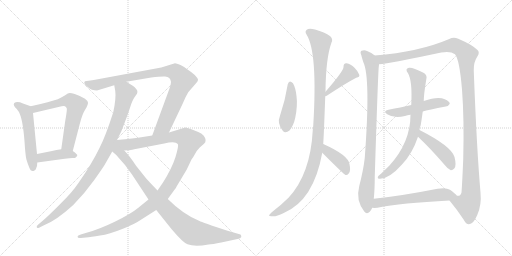
t = 0.00 s
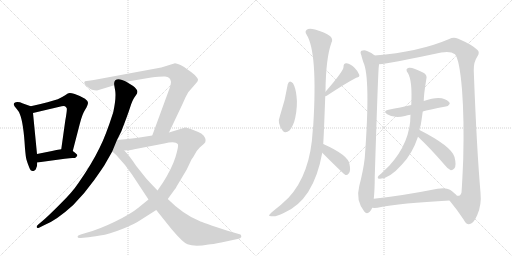
t = 2.86 s
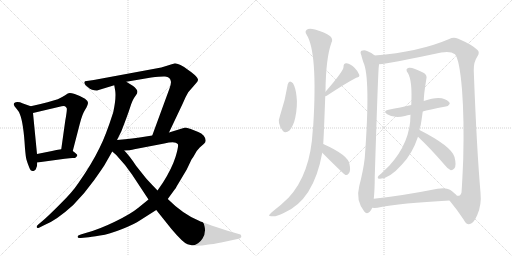
t = 5.72 s
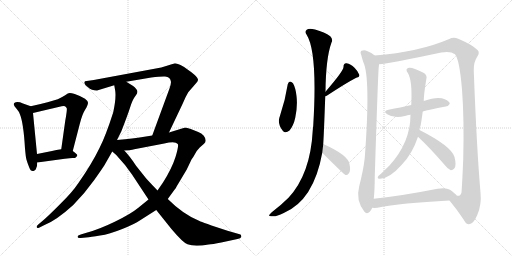
t = 8.58 s
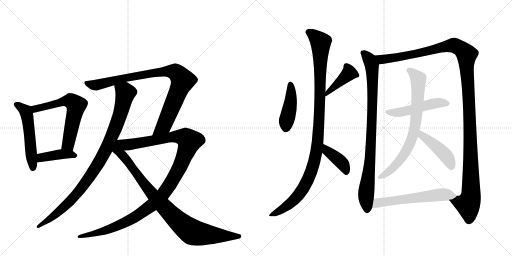
t = 11.44 s
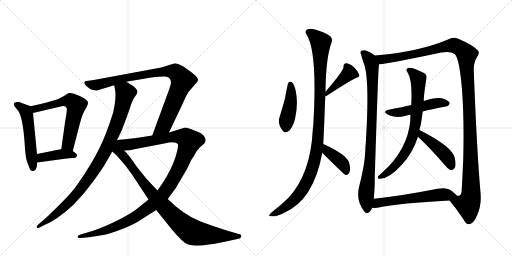
t = 14.30 s

The animated SVG that drew these frames (rendered in a browser with its animation timeline set to each time). Animation: 17 CSS @keyframes rules; one cycle of 14.30 s.

<svg version="1.1" viewBox="0 0 2048 1024" xmlns="http://www.w3.org/2000/svg">
  <g stroke="lightgray" stroke-dasharray="1,1" stroke-width="1" transform="scale(4, 4)">
    <line x1="0" y1="0" x2="256" y2="256"></line>
    <line x1="256" y1="0" x2="0" y2="256"></line>
    <line x1="128" y1="0" x2="128" y2="256"></line>
    <line x1="0" y1="128" x2="256" y2="128"></line>
    <line x1="256" y1="0" x2="512" y2="256"></line>
    <line x1="512" y1="0" x2="256" y2="256"></line>
    <line x1="384" y1="0" x2="384" y2="256"></line>
    <line x1="256" y1="128" x2="512" y2="128"></line>
  </g>
<g transform="scale(1, -1) translate(0, -850)">
   <style type="text/css">
    @keyframes keyframes0 {
      from {
       stroke: black;
       stroke-dashoffset: 530;
       stroke-width: 128;
       }
       63% {
       animation-timing-function: step-end;
       stroke: black;
       stroke-dashoffset: 0;
       stroke-width: 128;
       }
       to {
       stroke: black;
       stroke-width: 1024;
       }
       }
       #make-me-a-hanzi-animation-0 {
         animation: keyframes0 0.681315s both;
         animation-delay: 0.000000s;
         animation-timing-function: linear;
       }
    @keyframes keyframes1 {
      from {
       stroke: black;
       stroke-dashoffset: 623;
       stroke-width: 128;
       }
       67% {
       animation-timing-function: step-end;
       stroke: black;
       stroke-dashoffset: 0;
       stroke-width: 128;
       }
       to {
       stroke: black;
       stroke-width: 1024;
       }
       }
       #make-me-a-hanzi-animation-1 {
         animation: keyframes1 0.756999s both;
         animation-delay: 0.681315s;
         animation-timing-function: linear;
       }
    @keyframes keyframes2 {
      from {
       stroke: black;
       stroke-dashoffset: 410;
       stroke-width: 128;
       }
       57% {
       animation-timing-function: step-end;
       stroke: black;
       stroke-dashoffset: 0;
       stroke-width: 128;
       }
       to {
       stroke: black;
       stroke-width: 1024;
       }
       }
       #make-me-a-hanzi-animation-2 {
         animation: keyframes2 0.583659s both;
         animation-delay: 1.438314s;
         animation-timing-function: linear;
       }
    @keyframes keyframes3 {
      from {
       stroke: black;
       stroke-dashoffset: 954;
       stroke-width: 128;
       }
       76% {
       animation-timing-function: step-end;
       stroke: black;
       stroke-dashoffset: 0;
       stroke-width: 128;
       }
       to {
       stroke: black;
       stroke-width: 1024;
       }
       }
       #make-me-a-hanzi-animation-3 {
         animation: keyframes3 1.026367s both;
         animation-delay: 2.021973s;
         animation-timing-function: linear;
       }
    @keyframes keyframes4 {
      from {
       stroke: black;
       stroke-dashoffset: 909;
       stroke-width: 128;
       }
       75% {
       animation-timing-function: step-end;
       stroke: black;
       stroke-dashoffset: 0;
       stroke-width: 128;
       }
       to {
       stroke: black;
       stroke-width: 1024;
       }
       }
       #make-me-a-hanzi-animation-4 {
         animation: keyframes4 0.989746s both;
         animation-delay: 3.048340s;
         animation-timing-function: linear;
       }
    @keyframes keyframes5 {
      from {
       stroke: black;
       stroke-dashoffset: 1167;
       stroke-width: 128;
       }
       79% {
       animation-timing-function: step-end;
       stroke: black;
       stroke-dashoffset: 0;
       stroke-width: 128;
       }
       to {
       stroke: black;
       stroke-width: 1024;
       }
       }
       #make-me-a-hanzi-animation-5 {
         animation: keyframes5 1.199707s both;
         animation-delay: 4.038086s;
         animation-timing-function: linear;
       }
    @keyframes keyframes6 {
      from {
       stroke: black;
       stroke-dashoffset: 923;
       stroke-width: 128;
       }
       75% {
       animation-timing-function: step-end;
       stroke: black;
       stroke-dashoffset: 0;
       stroke-width: 128;
       }
       to {
       stroke: black;
       stroke-width: 1024;
       }
       }
       #make-me-a-hanzi-animation-6 {
         animation: keyframes6 1.001139s both;
         animation-delay: 5.237793s;
         animation-timing-function: linear;
       }
    @keyframes keyframes7 {
      from {
       stroke: black;
       stroke-dashoffset: 433;
       stroke-width: 128;
       }
       58% {
       animation-timing-function: step-end;
       stroke: black;
       stroke-dashoffset: 0;
       stroke-width: 128;
       }
       to {
       stroke: black;
       stroke-width: 1024;
       }
       }
       #make-me-a-hanzi-animation-7 {
         animation: keyframes7 0.602376s both;
         animation-delay: 6.238932s;
         animation-timing-function: linear;
       }
    @keyframes keyframes8 {
      from {
       stroke: black;
       stroke-dashoffset: 420;
       stroke-width: 128;
       }
       58% {
       animation-timing-function: step-end;
       stroke: black;
       stroke-dashoffset: 0;
       stroke-width: 128;
       }
       to {
       stroke: black;
       stroke-width: 1024;
       }
       }
       #make-me-a-hanzi-animation-8 {
         animation: keyframes8 0.591797s both;
         animation-delay: 6.841309s;
         animation-timing-function: linear;
       }
    @keyframes keyframes9 {
      from {
       stroke: black;
       stroke-dashoffset: 1085;
       stroke-width: 128;
       }
       78% {
       animation-timing-function: step-end;
       stroke: black;
       stroke-dashoffset: 0;
       stroke-width: 128;
       }
       to {
       stroke: black;
       stroke-width: 1024;
       }
       }
       #make-me-a-hanzi-animation-9 {
         animation: keyframes9 1.132975s both;
         animation-delay: 7.433105s;
         animation-timing-function: linear;
       }
    @keyframes keyframes10 {
      from {
       stroke: black;
       stroke-dashoffset: 403;
       stroke-width: 128;
       }
       57% {
       animation-timing-function: step-end;
       stroke: black;
       stroke-dashoffset: 0;
       stroke-width: 128;
       }
       to {
       stroke: black;
       stroke-width: 1024;
       }
       }
       #make-me-a-hanzi-animation-10 {
         animation: keyframes10 0.577962s both;
         animation-delay: 8.566081s;
         animation-timing-function: linear;
       }
    @keyframes keyframes11 {
      from {
       stroke: black;
       stroke-dashoffset: 896;
       stroke-width: 128;
       }
       74% {
       animation-timing-function: step-end;
       stroke: black;
       stroke-dashoffset: 0;
       stroke-width: 128;
       }
       to {
       stroke: black;
       stroke-width: 1024;
       }
       }
       #make-me-a-hanzi-animation-11 {
         animation: keyframes11 0.979167s both;
         animation-delay: 9.144043s;
         animation-timing-function: linear;
       }
    @keyframes keyframes12 {
      from {
       stroke: black;
       stroke-dashoffset: 1305;
       stroke-width: 128;
       }
       81% {
       animation-timing-function: step-end;
       stroke: black;
       stroke-dashoffset: 0;
       stroke-width: 128;
       }
       to {
       stroke: black;
       stroke-width: 1024;
       }
       }
       #make-me-a-hanzi-animation-12 {
         animation: keyframes12 1.312012s both;
         animation-delay: 10.123210s;
         animation-timing-function: linear;
       }
    @keyframes keyframes13 {
      from {
       stroke: black;
       stroke-dashoffset: 500;
       stroke-width: 128;
       }
       62% {
       animation-timing-function: step-end;
       stroke: black;
       stroke-dashoffset: 0;
       stroke-width: 128;
       }
       to {
       stroke: black;
       stroke-width: 1024;
       }
       }
       #make-me-a-hanzi-animation-13 {
         animation: keyframes13 0.656901s both;
         animation-delay: 11.435221s;
         animation-timing-function: linear;
       }
    @keyframes keyframes14 {
      from {
       stroke: black;
       stroke-dashoffset: 752;
       stroke-width: 128;
       }
       71% {
       animation-timing-function: step-end;
       stroke: black;
       stroke-dashoffset: 0;
       stroke-width: 128;
       }
       to {
       stroke: black;
       stroke-width: 1024;
       }
       }
       #make-me-a-hanzi-animation-14 {
         animation: keyframes14 0.861979s both;
         animation-delay: 12.092122s;
         animation-timing-function: linear;
       }
    @keyframes keyframes15 {
      from {
       stroke: black;
       stroke-dashoffset: 443;
       stroke-width: 128;
       }
       59% {
       animation-timing-function: step-end;
       stroke: black;
       stroke-dashoffset: 0;
       stroke-width: 128;
       }
       to {
       stroke: black;
       stroke-width: 1024;
       }
       }
       #make-me-a-hanzi-animation-15 {
         animation: keyframes15 0.610514s both;
         animation-delay: 12.954102s;
         animation-timing-function: linear;
       }
    @keyframes keyframes16 {
      from {
       stroke: black;
       stroke-dashoffset: 590;
       stroke-width: 128;
       }
       66% {
       animation-timing-function: step-end;
       stroke: black;
       stroke-dashoffset: 0;
       stroke-width: 128;
       }
       to {
       stroke: black;
       stroke-width: 1024;
       }
       }
       #make-me-a-hanzi-animation-16 {
         animation: keyframes16 0.730143s both;
         animation-delay: 13.564616s;
         animation-timing-function: linear;
       }
</style>
<path d="M 123 425 L 92 436 Q 69 446 57 438 Q 50 430 67 414 Q 76 404 80 392 Q 94 357 100 256 Q 103 221 106 211 Q 109 200 117 180 Q 124 160 138 168 Q 144 171 145 178 Q 149 184 149 200 L 148 234 L 132 398 C 130 423 130 423 123 425 Z" fill="lightgray"></path> 
<path d="M 291 246 L 319 354 Q 329 394 341 412 Q 352 430 352 439 Q 351 447 340 455 Q 320 467 299 474 Q 278 481 271 476 Q 246 459 231 453 L 190 441 Q 156 432 123 425 C 94 419 103 391 132 398 L 238 423 Q 252 427 260 425 Q 265 421 267 417 Q 269 412 261 367 L 245 253 C 241 223 283 217 291 246 Z" fill="lightgray"></path> 
<path d="M 149 200 L 259 215 Q 281 218 290 218 Q 298 217 303 220 Q 306 223 309 228 Q 311 232 291 246 C 276 257 275 256 245 253 Q 225 251 208 246 L 148 234 C 119 228 119 196 149 200 Z" fill="lightgray"></path> 
<path d="M 457 509 L 461 486 Q 465 457 453 401 Q 422 304 398 258 Q 367 194 313 117 Q 290 82 240 33 Q 190 -17 172 -32 L 153 -48 Q 145 -54 147 -59 Q 148 -64 156 -61 L 178 -50 Q 226 -31 293 30 Q 340 78 377 130 Q 413 181 417 188 L 449 244 L 468 290 L 485 324 Q 509 385 520 419 Q 530 452 543 468 Q 556 483 544 495 Q 540 502 531 507 Q 518 516 505 523 C 479 538 452 539 457 509 Z" fill="lightgray"></path> 
<path d="M 676 320 L 731 436 Q 743 465 753 481 L 785 518 Q 791 524 792 530 Q 793 536 779 550 Q 764 563 753 570 Q 739 582 722 590 Q 705 597 700 597 L 645 580 L 375 530 L 340 525 Q 337 522 337 518 Q 342 508 345 507 Q 348 505 352 501 Q 366 488 388 488 L 457 509 L 505 523 L 605 540 Q 645 545 660 544 Q 682 543 684 522 Q 684 514 678 496 L 609 308 C 599 280 663 293 676 320 Z" fill="lightgray"></path> 
<path d="M 594 52 L 552 18 Q 523 -6 459 -37 Q 395 -68 346 -81 L 323 -88 Q 310 -92 310 -97 Q 310 -103 323 -102 L 344 -100 Q 363 -98 400 -92 Q 437 -87 489 -66 Q 541 -45 559 -32 L 625 10 L 671 54 L 698 91 Q 703 97 707 105 L 747 172 L 766 212 Q 773 221 780 234 Q 786 247 799 260 L 816 275 Q 830 287 815 307 Q 806 317 793 322 L 763 334 Q 747 340 741 340 L 676 320 L 609 308 L 571 302 Q 537 297 468 290 C 438 287 467 245 497 248 L 514 249 Q 516 248 537 253 L 657 276 Q 702 286 711 274 Q 716 269 702 222 Q 687 175 652 120 L 630 88 L 594 52 Z" fill="lightgray"></path> 
<path d="M 449 244 L 465 230 L 500 190 L 528 152 L 594 52 L 625 10 L 685 -65 Q 731 -120 750 -127 Q 778 -138 834 -128 Q 849 -127 885 -120 L 950 -106 Q 963 -104 965 -98 Q 966 -92 962 -88 L 910 -73 Q 807 -39 798 -34 Q 733 -8 671 54 L 630 88 L 609 110 Q 601 118 584 137 L 545 186 Q 518 227 497 248 C 449 301 397 290 449 244 Z" fill="lightgray"></path> 
<path d="M 1151 513 Q 1141 449 1120 387 Q 1107 357 1131 327 Q 1141 314 1158 328 Q 1174 347 1181 379 Q 1191 428 1186 466 Q 1183 497 1172 517 Q 1165 524 1160 524 Q 1153 521 1151 513 Z" fill="lightgray"></path> 
<path d="M 1301 465 Q 1304 466 1307 467 Q 1386 519 1425 539 Q 1440 542 1437 551 Q 1433 564 1418 579 Q 1403 595 1386 597 Q 1374 598 1374 582 Q 1375 567 1302 483 C 1282 460 1280 458 1301 465 Z" fill="lightgray"></path> 
<path d="M 1293 274 Q 1296 325 1301 465 L 1302 483 Q 1303 616 1326 680 Q 1333 693 1321 705 Q 1299 721 1260 732 Q 1235 738 1227 731 Q 1218 724 1226 712 Q 1271 642 1253 348 Q 1252 339 1251 329 Q 1242 154 1154 59 Q 1126 31 1087 1 Q 1077 -8 1076 -12 Q 1077 -16 1089 -15 Q 1102 -18 1135 -2 Q 1255 49 1289 239 L 1293 274 Z" fill="lightgray"></path> 
<path d="M 1289 239 Q 1376 152 1382 150 L 1384 150 Q 1391 149 1397 159 Q 1403 169 1398 193 Q 1394 229 1293 274 C 1266 286 1268 260 1289 239 Z" fill="lightgray"></path> 
<path d="M 1499 628 Q 1487 640 1468 646 Q 1458 652 1446 647 Q 1439 643 1445 630 Q 1448 617 1453 602 Q 1483 542 1459 218 Q 1453 167 1437 106 Q 1422 49 1457 4 Q 1467 -9 1479 3 Q 1485 10 1489 19 L 1495 55 Q 1499 89 1499 143 Q 1512 555 1515 582 Q 1516 589 1516 593 C 1518 614 1518 614 1499 628 Z" fill="lightgray"></path> 
<path d="M 1798 48 Q 1831 8 1855 -29 Q 1865 -48 1876 -47 Q 1894 -46 1909 -10 Q 1927 30 1922 80 Q 1907 251 1895 568 Q 1894 602 1910 625 Q 1920 640 1910 650 Q 1889 671 1833 695 Q 1814 704 1797 694 Q 1676 642 1499 628 C 1469 625 1486 589 1516 593 Q 1559 596 1765 640 Q 1802 647 1820 633 Q 1838 612 1848 492 Q 1857 374 1853 216 Q 1849 120 1846 80 Q 1842 64 1828 67 C 1809 44 1791 56 1798 48 Z" fill="lightgray"></path> 
<path d="M 1691 404 Q 1713 411 1783 424 Q 1793 424 1799 435 Q 1799 445 1779 453 Q 1752 466 1695 446 L 1645 430 Q 1623 426 1601 420 Q 1579 416 1554 411 Q 1529 405 1549 393 Q 1576 375 1620 386 Q 1629 389 1642 391 L 1691 404 Z" fill="lightgray"></path> 
<path d="M 1678 330 Q 1679 340 1683 350 Q 1687 375 1691 404 L 1695 446 Q 1695 471 1705 532 Q 1711 551 1692 560 Q 1649 582 1636 579 Q 1618 576 1632 557 Q 1650 527 1645 430 L 1642 391 Q 1642 280 1557 187 L 1525 156 Q 1513 147 1511 141 Q 1510 134 1520 135 Q 1557 135 1607 191 Q 1649 234 1672 303 L 1678 330 Z" fill="lightgray"></path> 
<path d="M 1672 303 Q 1721 257 1779 190 Q 1791 174 1803 169 Q 1810 168 1817 176 Q 1827 186 1818 222 Q 1806 265 1678 330 C 1651 344 1650 324 1672 303 Z" fill="lightgray"></path> 
<path d="M 1489 19 Q 1496 18 1510 19 Q 1603 38 1798 48 C 1828 50 1844 50 1828 67 Q 1821 76 1800 91 Q 1784 101 1750 95 Q 1609 67 1495 55 C 1465 52 1459 20 1489 19 Z" fill="lightgray"></path> 
      <clipPath id="make-me-a-hanzi-clip-0">
      <path d="M 123 425 L 92 436 Q 69 446 57 438 Q 50 430 67 414 Q 76 404 80 392 Q 94 357 100 256 Q 103 221 106 211 Q 109 200 117 180 Q 124 160 138 168 Q 144 171 145 178 Q 149 184 149 200 L 148 234 L 132 398 C 130 423 130 423 123 425 Z" fill="lightgray"></path>
      </clipPath>
      <path clip-path="url(#make-me-a-hanzi-clip-0)" d="M 64 432 L 91 416 L 106 396 L 131 180 " fill="none" id="make-me-a-hanzi-animation-0" stroke-dasharray="402 804" stroke-linecap="round"></path>

      <clipPath id="make-me-a-hanzi-clip-1">
      <path d="M 291 246 L 319 354 Q 329 394 341 412 Q 352 430 352 439 Q 351 447 340 455 Q 320 467 299 474 Q 278 481 271 476 Q 246 459 231 453 L 190 441 Q 156 432 123 425 C 94 419 103 391 132 398 L 238 423 Q 252 427 260 425 Q 265 421 267 417 Q 269 412 261 367 L 245 253 C 241 223 283 217 291 246 Z" fill="lightgray"></path>
      </clipPath>
      <path clip-path="url(#make-me-a-hanzi-clip-1)" d="M 131 420 L 152 416 L 278 448 L 304 431 L 273 273 L 254 259 " fill="none" id="make-me-a-hanzi-animation-1" stroke-dasharray="495 990" stroke-linecap="round"></path>

      <clipPath id="make-me-a-hanzi-clip-2">
      <path d="M 149 200 L 259 215 Q 281 218 290 218 Q 298 217 303 220 Q 306 223 309 228 Q 311 232 291 246 C 276 257 275 256 245 253 Q 225 251 208 246 L 148 234 C 119 228 119 196 149 200 Z" fill="lightgray"></path>
      </clipPath>
      <path clip-path="url(#make-me-a-hanzi-clip-2)" d="M 156 206 L 166 220 L 241 233 L 301 228 " fill="none" id="make-me-a-hanzi-animation-2" stroke-dasharray="282 564" stroke-linecap="round"></path>

      <clipPath id="make-me-a-hanzi-clip-3">
      <path d="M 457 509 L 461 486 Q 465 457 453 401 Q 422 304 398 258 Q 367 194 313 117 Q 290 82 240 33 Q 190 -17 172 -32 L 153 -48 Q 145 -54 147 -59 Q 148 -64 156 -61 L 178 -50 Q 226 -31 293 30 Q 340 78 377 130 Q 413 181 417 188 L 449 244 L 468 290 L 485 324 Q 509 385 520 419 Q 530 452 543 468 Q 556 483 544 495 Q 540 502 531 507 Q 518 516 505 523 C 479 538 452 539 457 509 Z" fill="lightgray"></path>
      </clipPath>
      <path clip-path="url(#make-me-a-hanzi-clip-3)" d="M 465 504 L 497 484 L 500 470 L 463 342 L 428 259 L 395 199 L 294 59 L 211 -17 L 153 -55 " fill="none" id="make-me-a-hanzi-animation-3" stroke-dasharray="826 1652" stroke-linecap="round"></path>

      <clipPath id="make-me-a-hanzi-clip-4">
      <path d="M 676 320 L 731 436 Q 743 465 753 481 L 785 518 Q 791 524 792 530 Q 793 536 779 550 Q 764 563 753 570 Q 739 582 722 590 Q 705 597 700 597 L 645 580 L 375 530 L 340 525 Q 337 522 337 518 Q 342 508 345 507 Q 348 505 352 501 Q 366 488 388 488 L 457 509 L 505 523 L 605 540 Q 645 545 660 544 Q 682 543 684 522 Q 684 514 678 496 L 609 308 C 599 280 663 293 676 320 Z" fill="lightgray"></path>
      </clipPath>
      <path clip-path="url(#make-me-a-hanzi-clip-4)" d="M 347 518 L 389 510 L 475 533 L 657 564 L 687 565 L 711 555 L 730 525 L 658 352 L 615 314 " fill="none" id="make-me-a-hanzi-animation-4" stroke-dasharray="781 1562" stroke-linecap="round"></path>

      <clipPath id="make-me-a-hanzi-clip-5">
      <path d="M 594 52 L 552 18 Q 523 -6 459 -37 Q 395 -68 346 -81 L 323 -88 Q 310 -92 310 -97 Q 310 -103 323 -102 L 344 -100 Q 363 -98 400 -92 Q 437 -87 489 -66 Q 541 -45 559 -32 L 625 10 L 671 54 L 698 91 Q 703 97 707 105 L 747 172 L 766 212 Q 773 221 780 234 Q 786 247 799 260 L 816 275 Q 830 287 815 307 Q 806 317 793 322 L 763 334 Q 747 340 741 340 L 676 320 L 609 308 L 571 302 Q 537 297 468 290 C 438 287 467 245 497 248 L 514 249 Q 516 248 537 253 L 657 276 Q 702 286 711 274 Q 716 269 702 222 Q 687 175 652 120 L 630 88 L 594 52 Z" fill="lightgray"></path>
      </clipPath>
      <path clip-path="url(#make-me-a-hanzi-clip-5)" d="M 478 289 L 509 271 L 717 304 L 744 298 L 757 283 L 729 205 L 696 139 L 654 76 L 605 27 L 534 -22 L 474 -52 L 390 -82 L 318 -95 " fill="none" id="make-me-a-hanzi-animation-5" stroke-dasharray="1039 2078" stroke-linecap="round"></path>

      <clipPath id="make-me-a-hanzi-clip-6">
      <path d="M 449 244 L 465 230 L 500 190 L 528 152 L 594 52 L 625 10 L 685 -65 Q 731 -120 750 -127 Q 778 -138 834 -128 Q 849 -127 885 -120 L 950 -106 Q 963 -104 965 -98 Q 966 -92 962 -88 L 910 -73 Q 807 -39 798 -34 Q 733 -8 671 54 L 630 88 L 609 110 Q 601 118 584 137 L 545 186 Q 518 227 497 248 C 449 301 397 290 449 244 Z" fill="lightgray"></path>
      </clipPath>
      <path clip-path="url(#make-me-a-hanzi-clip-6)" d="M 469 283 L 473 248 L 516 199 L 591 95 L 673 4 L 753 -68 L 770 -79 L 819 -88 L 957 -95 " fill="none" id="make-me-a-hanzi-animation-6" stroke-dasharray="795 1590" stroke-linecap="round"></path>

      <clipPath id="make-me-a-hanzi-clip-7">
      <path d="M 1151 513 Q 1141 449 1120 387 Q 1107 357 1131 327 Q 1141 314 1158 328 Q 1174 347 1181 379 Q 1191 428 1186 466 Q 1183 497 1172 517 Q 1165 524 1160 524 Q 1153 521 1151 513 Z" fill="lightgray"></path>
      </clipPath>
      <path clip-path="url(#make-me-a-hanzi-clip-7)" d="M 1162 513 L 1162 433 L 1145 365 L 1144 338 " fill="none" id="make-me-a-hanzi-animation-7" stroke-dasharray="305 610" stroke-linecap="round"></path>

      <clipPath id="make-me-a-hanzi-clip-8">
      <path d="M 1301 465 Q 1304 466 1307 467 Q 1386 519 1425 539 Q 1440 542 1437 551 Q 1433 564 1418 579 Q 1403 595 1386 597 Q 1374 598 1374 582 Q 1375 567 1302 483 C 1282 460 1280 458 1301 465 Z" fill="lightgray"></path>
      </clipPath>
      <path clip-path="url(#make-me-a-hanzi-clip-8)" d="M 1427 549 L 1397 557 L 1327 492 L 1315 489 L 1313 477 L 1303 469 " fill="none" id="make-me-a-hanzi-animation-8" stroke-dasharray="292 584" stroke-linecap="round"></path>

      <clipPath id="make-me-a-hanzi-clip-9">
      <path d="M 1293 274 Q 1296 325 1301 465 L 1302 483 Q 1303 616 1326 680 Q 1333 693 1321 705 Q 1299 721 1260 732 Q 1235 738 1227 731 Q 1218 724 1226 712 Q 1271 642 1253 348 Q 1252 339 1251 329 Q 1242 154 1154 59 Q 1126 31 1087 1 Q 1077 -8 1076 -12 Q 1077 -16 1089 -15 Q 1102 -18 1135 -2 Q 1255 49 1289 239 L 1293 274 Z" fill="lightgray"></path>
      </clipPath>
      <path clip-path="url(#make-me-a-hanzi-clip-9)" d="M 1235 721 L 1283 680 L 1278 392 L 1265 233 L 1236 143 L 1193 68 L 1145 24 L 1083 -13 " fill="none" id="make-me-a-hanzi-animation-9" stroke-dasharray="957 1914" stroke-linecap="round"></path>

      <clipPath id="make-me-a-hanzi-clip-10">
      <path d="M 1289 239 Q 1376 152 1382 150 L 1384 150 Q 1391 149 1397 159 Q 1403 169 1398 193 Q 1394 229 1293 274 C 1266 286 1268 260 1289 239 Z" fill="lightgray"></path>
      </clipPath>
      <path clip-path="url(#make-me-a-hanzi-clip-10)" d="M 1303 267 L 1304 255 L 1315 242 L 1373 191 L 1386 162 L 1383 154 " fill="none" id="make-me-a-hanzi-animation-10" stroke-dasharray="275 550" stroke-linecap="round"></path>

      <clipPath id="make-me-a-hanzi-clip-11">
      <path d="M 1499 628 Q 1487 640 1468 646 Q 1458 652 1446 647 Q 1439 643 1445 630 Q 1448 617 1453 602 Q 1483 542 1459 218 Q 1453 167 1437 106 Q 1422 49 1457 4 Q 1467 -9 1479 3 Q 1485 10 1489 19 L 1495 55 Q 1499 89 1499 143 Q 1512 555 1515 582 Q 1516 589 1516 593 C 1518 614 1518 614 1499 628 Z" fill="lightgray"></path>
      </clipPath>
      <path clip-path="url(#make-me-a-hanzi-clip-11)" d="M 1454 638 L 1484 599 L 1490 541 L 1485 266 L 1464 69 L 1468 10 " fill="none" id="make-me-a-hanzi-animation-11" stroke-dasharray="768 1536" stroke-linecap="round"></path>

      <clipPath id="make-me-a-hanzi-clip-12">
      <path d="M 1798 48 Q 1831 8 1855 -29 Q 1865 -48 1876 -47 Q 1894 -46 1909 -10 Q 1927 30 1922 80 Q 1907 251 1895 568 Q 1894 602 1910 625 Q 1920 640 1910 650 Q 1889 671 1833 695 Q 1814 704 1797 694 Q 1676 642 1499 628 C 1469 625 1486 589 1516 593 Q 1559 596 1765 640 Q 1802 647 1820 633 Q 1838 612 1848 492 Q 1857 374 1853 216 Q 1849 120 1846 80 Q 1842 64 1828 67 C 1809 44 1791 56 1798 48 Z" fill="lightgray"></path>
      </clipPath>
      <path clip-path="url(#make-me-a-hanzi-clip-12)" d="M 1508 625 L 1518 616 L 1550 615 L 1680 637 L 1814 669 L 1845 655 L 1867 632 L 1882 286 L 1884 69 L 1872 32 L 1807 44 " fill="none" id="make-me-a-hanzi-animation-12" stroke-dasharray="1177 2354" stroke-linecap="round"></path>

      <clipPath id="make-me-a-hanzi-clip-13">
      <path d="M 1691 404 Q 1713 411 1783 424 Q 1793 424 1799 435 Q 1799 445 1779 453 Q 1752 466 1695 446 L 1645 430 Q 1623 426 1601 420 Q 1579 416 1554 411 Q 1529 405 1549 393 Q 1576 375 1620 386 Q 1629 389 1642 391 L 1691 404 Z" fill="lightgray"></path>
      </clipPath>
      <path clip-path="url(#make-me-a-hanzi-clip-13)" d="M 1550 402 L 1594 400 L 1740 437 L 1789 436 " fill="none" id="make-me-a-hanzi-animation-13" stroke-dasharray="372 744" stroke-linecap="round"></path>

      <clipPath id="make-me-a-hanzi-clip-14">
      <path d="M 1678 330 Q 1679 340 1683 350 Q 1687 375 1691 404 L 1695 446 Q 1695 471 1705 532 Q 1711 551 1692 560 Q 1649 582 1636 579 Q 1618 576 1632 557 Q 1650 527 1645 430 L 1642 391 Q 1642 280 1557 187 L 1525 156 Q 1513 147 1511 141 Q 1510 134 1520 135 Q 1557 135 1607 191 Q 1649 234 1672 303 L 1678 330 Z" fill="lightgray"></path>
      </clipPath>
      <path clip-path="url(#make-me-a-hanzi-clip-14)" d="M 1637 568 L 1657 554 L 1674 527 L 1657 328 L 1640 275 L 1614 228 L 1563 170 L 1518 141 " fill="none" id="make-me-a-hanzi-animation-14" stroke-dasharray="624 1248" stroke-linecap="round"></path>

      <clipPath id="make-me-a-hanzi-clip-15">
      <path d="M 1672 303 Q 1721 257 1779 190 Q 1791 174 1803 169 Q 1810 168 1817 176 Q 1827 186 1818 222 Q 1806 265 1678 330 C 1651 344 1650 324 1672 303 Z" fill="lightgray"></path>
      </clipPath>
      <path clip-path="url(#make-me-a-hanzi-clip-15)" d="M 1686 321 L 1688 308 L 1756 255 L 1790 220 L 1804 184 " fill="none" id="make-me-a-hanzi-animation-15" stroke-dasharray="315 630" stroke-linecap="round"></path>

      <clipPath id="make-me-a-hanzi-clip-16">
      <path d="M 1489 19 Q 1496 18 1510 19 Q 1603 38 1798 48 C 1828 50 1844 50 1828 67 Q 1821 76 1800 91 Q 1784 101 1750 95 Q 1609 67 1495 55 C 1465 52 1459 20 1489 19 Z" fill="lightgray"></path>
      </clipPath>
      <path clip-path="url(#make-me-a-hanzi-clip-16)" d="M 1494 24 L 1517 40 L 1618 54 L 1761 72 L 1821 67 " fill="none" id="make-me-a-hanzi-animation-16" stroke-dasharray="462 924" stroke-linecap="round"></path>

</g>
</svg>
